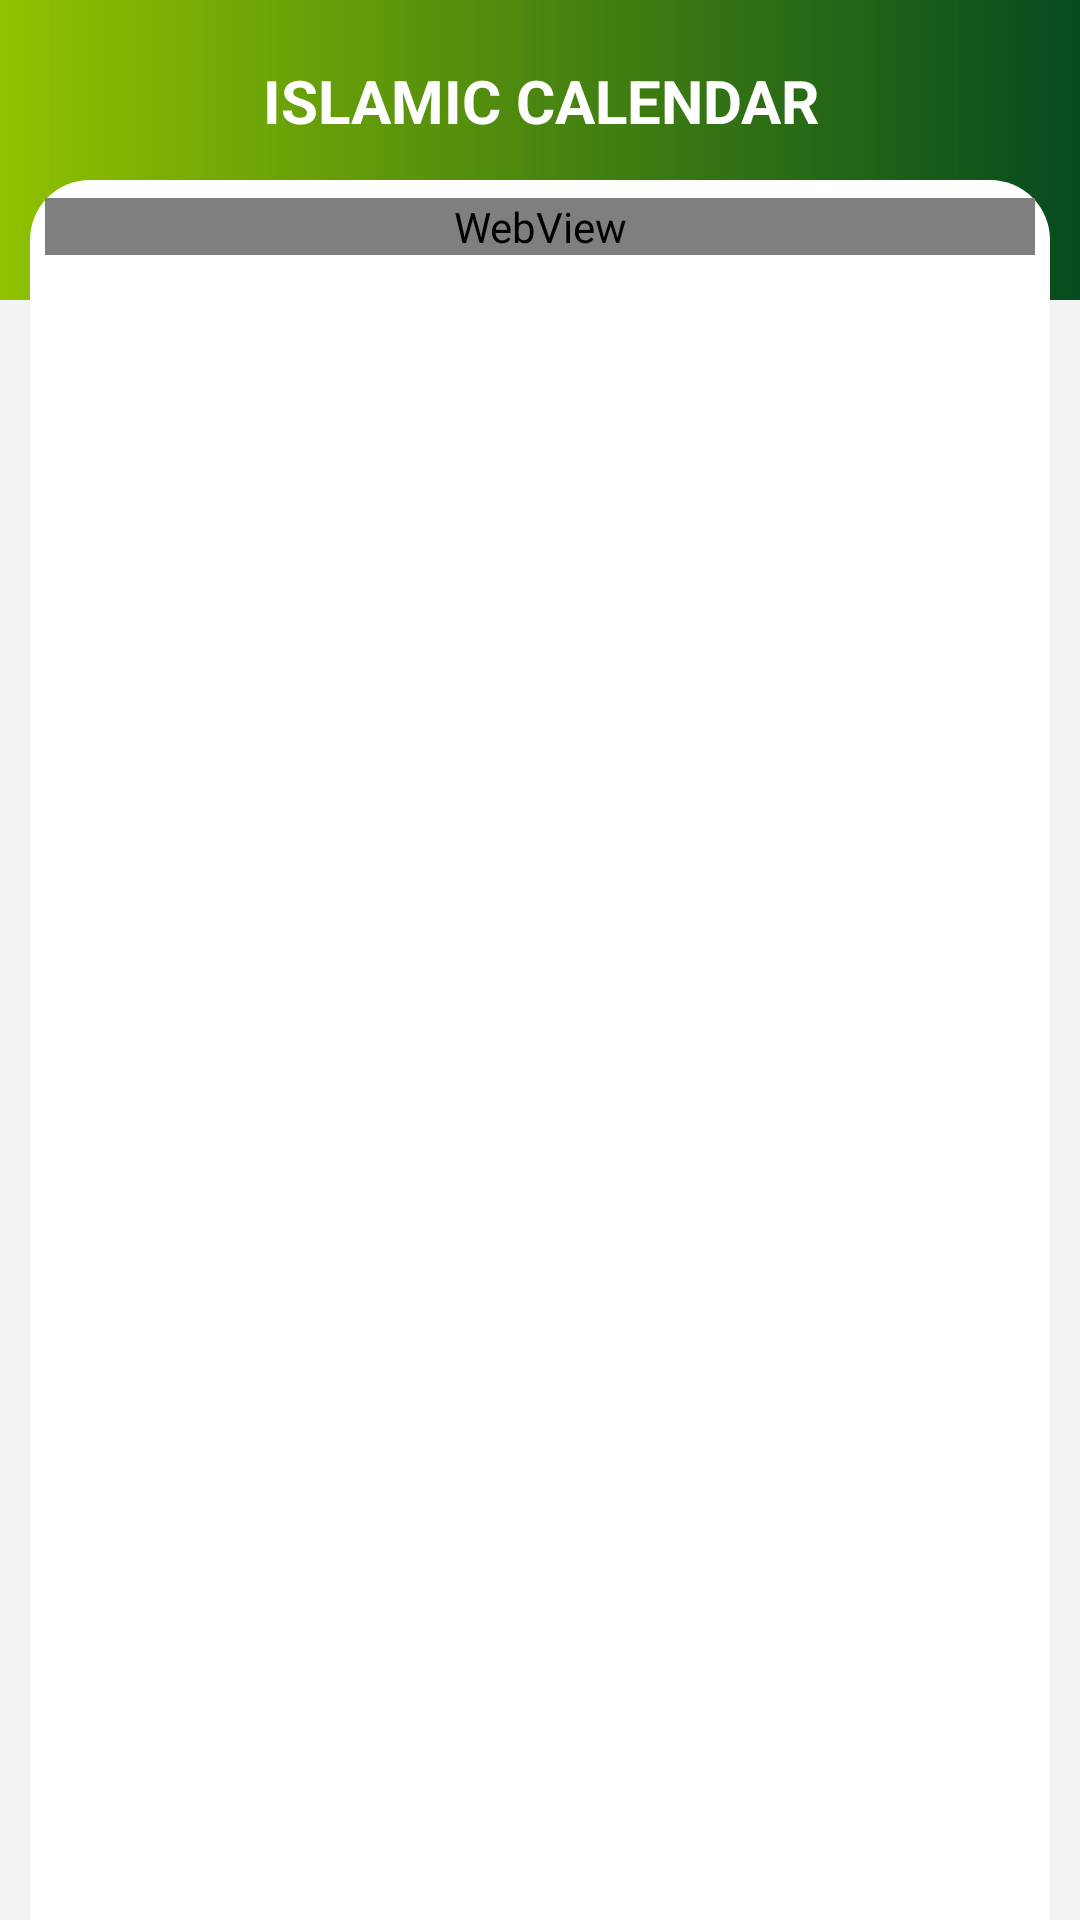

Android layout source for this screen:
<!-- AndroidManifest.xml: application theme Theme.QuranGND -->
<!-- res/layout/activity_islamic_calendar.xml -->
<?xml version="1.0" encoding="utf-8"?>
<androidx.constraintlayout.widget.ConstraintLayout xmlns:android="http://schemas.android.com/apk/res/android"
    xmlns:app="http://schemas.android.com/apk/res-auto"
    xmlns:tools="http://schemas.android.com/tools"
    android:layout_width="match_parent"
    android:layout_height="match_parent"

    android:background="#f3f3f3"
    tools:context=".IslamicCalendar">


    <ImageView
        android:id="@+id/imageView"
        android:layout_width="match_parent"
        android:layout_height="100dp"
        android:contentDescription="back Image"
        android:src="@drawable/bg_common"
        app:layout_constraintEnd_toEndOf="parent"
        app:layout_constraintStart_toStartOf="parent"
        app:layout_constraintTop_toTopOf="parent" />

    <TextView
        android:id="@+id/kalmaTitle"
        android:layout_width="match_parent"
        android:layout_height="wrap_content"
        android:layout_marginTop="20dp"
        android:gravity="center_horizontal"
        android:text="ISLAMIC CALENDAR"
        android:textColor="@color/white"
        android:textSize="20dp"
        android:textStyle="bold"
        app:layout_constraintEnd_toEndOf="parent"
        app:layout_constraintStart_toStartOf="parent"
        app:layout_constraintTop_toTopOf="parent" />

    <ScrollView
        android:id="@+id/scrollView2"
        android:layout_width="match_parent"
        android:layout_height="match_parent"
        android:layout_marginTop="60dp"
        android:background="@drawable/bg_white_corner"
        android:padding="5dp"
        android:layout_marginLeft="10dp"
        android:layout_marginRight="10dp"
        app:layout_constraintEnd_toEndOf="parent"
        app:layout_constraintHorizontal_bias="0.0"
        app:layout_constraintStart_toStartOf="parent"
        app:layout_constraintTop_toBottomOf="@+id/imageView">

        <WebView
            android:id="@+id/cal_web"
            android:layout_width="match_parent"
            android:layout_height="match_parent"
            android:layout_marginHorizontal="0dp"
            android:layout_marginVertical="1dp"/>

    </ScrollView>

</androidx.constraintlayout.widget.ConstraintLayout>
<!-- resources referenced by this layout -->
<resources>
  <color name="white">#FFFFFFFF</color>
  <!-- drawable bg_common (drawable) -->
  <?xml version="1.0" encoding="utf-8"?>
  <shape xmlns:android="http://schemas.android.com/apk/res/android"
      android:shape="rectangle"
      >
      <gradient
          android:type="linear"
          android:angle="0"
          android:startColor="#90c200"
          android:endColor="#054b1e"
          />
  </shape>
  <!-- drawable bg_white_corner (drawable) -->
  <?xml version="1.0" encoding="utf-8"?>
  <shape xmlns:android="http://schemas.android.com/apk/res/android"
      android:shape="rectangle"
      >
      <corners android:topLeftRadius="20dp"
          android:topRightRadius="20dp"/>
      <solid android:color="@color/white"/>
  </shape>
  <style name="Theme.QuranGND" parent="Theme.MaterialComponents.DayNight.DarkActionBar">
          
          <item name="colorPrimary">@color/site</item>
          <item name="colorPrimaryVariant">@color/site_700</item>
          <item name="colorOnPrimary">@color/white</item>
          
          <item name="colorSecondary">@color/teal_200</item>
          <item name="colorSecondaryVariant">@color/teal_700</item>
          <item name="colorOnSecondary">@color/black</item>
          
          <item name="android:statusBarColor">?attr/colorPrimaryVariant</item>
          
      </style>
  <color name="site">#006e27</color>
  <color name="site_700">#009A37</color>
  <color name="teal_200">#FF03DAC5</color>
  <color name="teal_700">#FF018786</color>
  <color name="black">#FF000000</color>
</resources>
